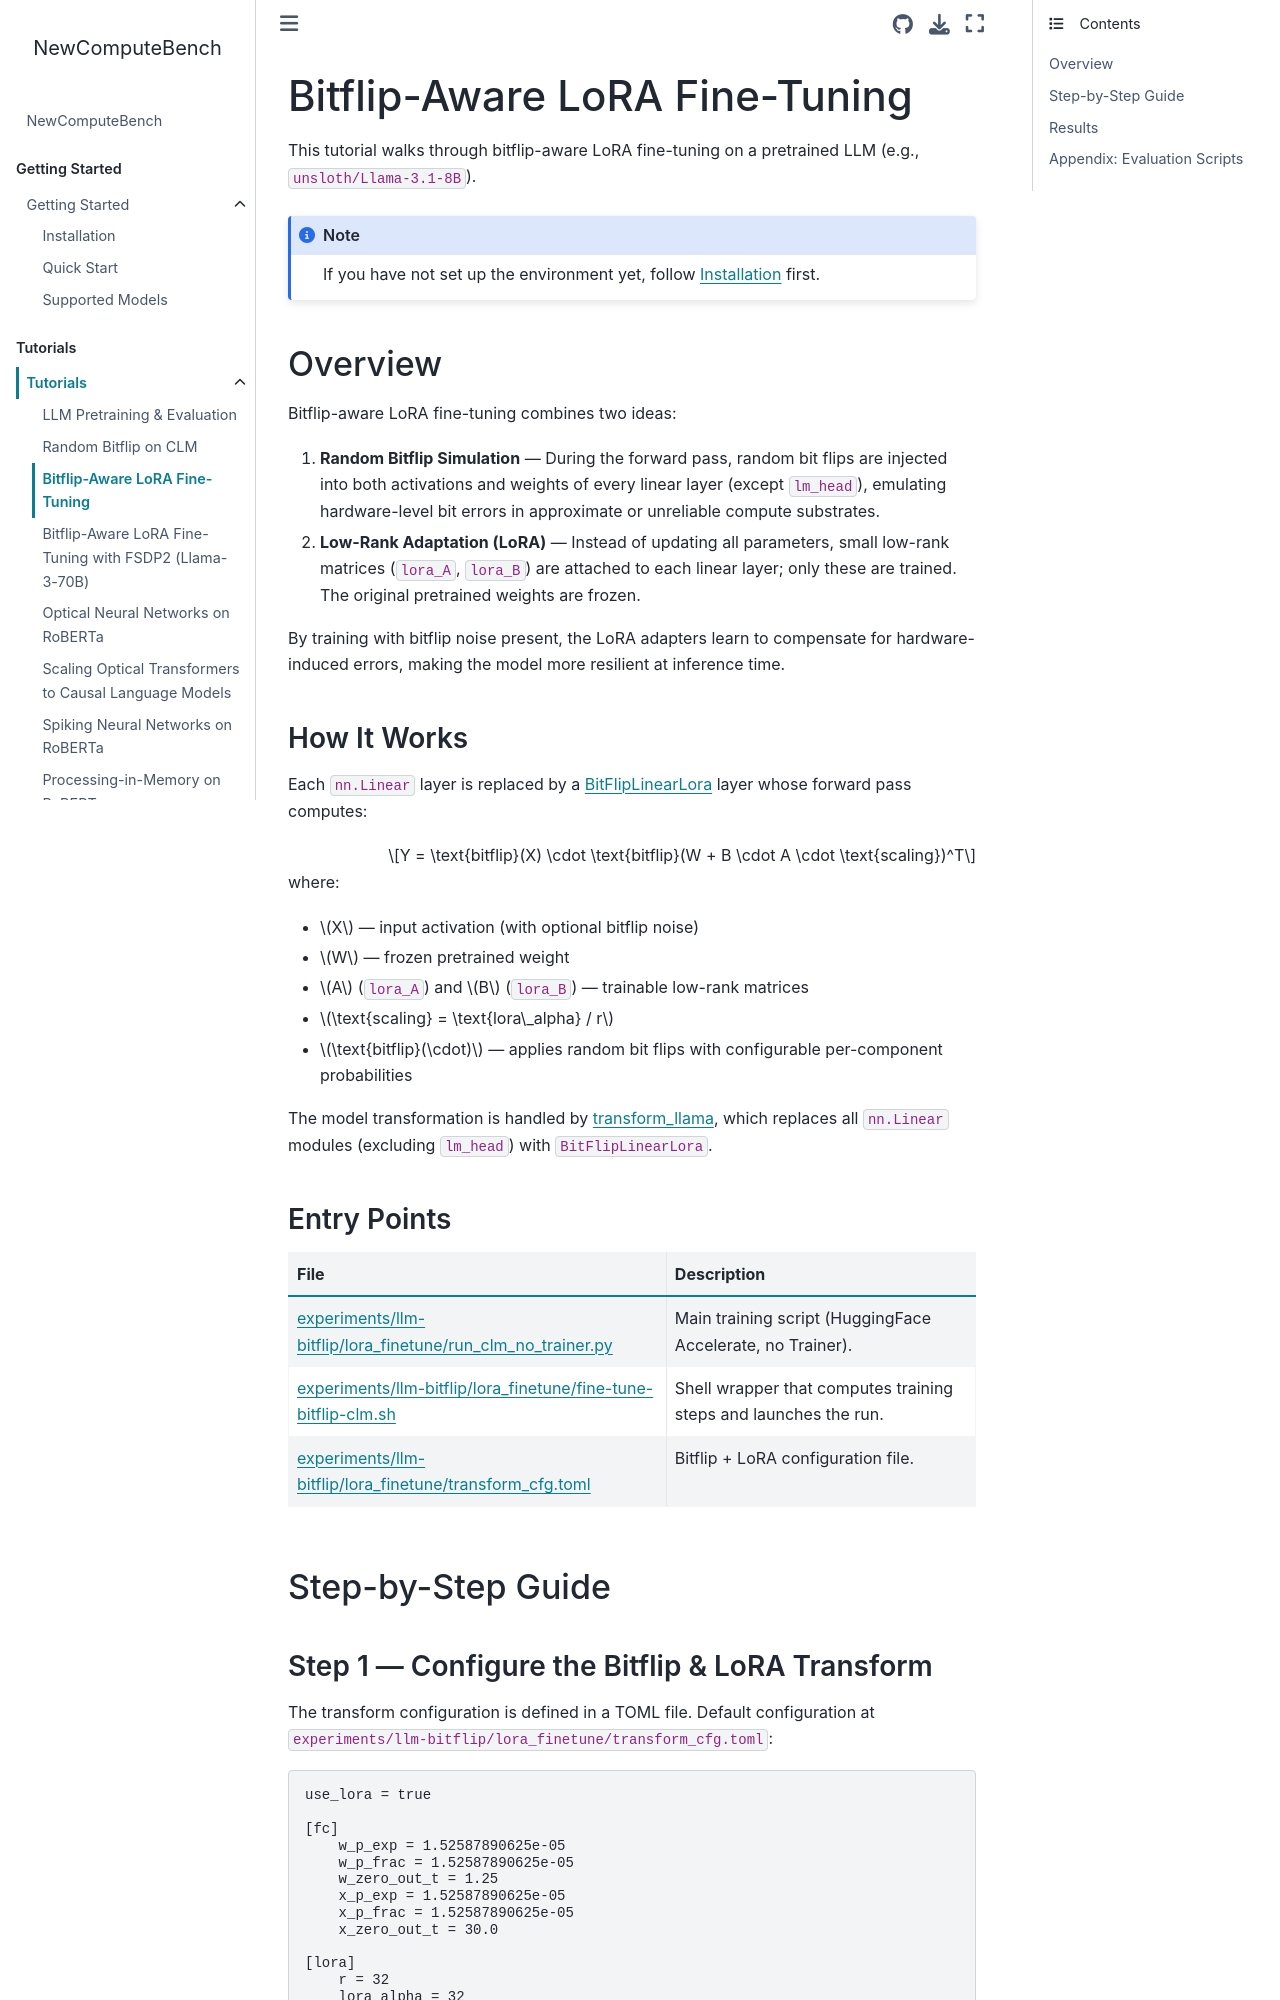

repository: AICrossSim/NewComputeBench · page: modules/tutorials/simulations/bitflip_lora.html · generator: sphinx

Bitflip-Aware LoRA Fine-Tuning
==============================

This tutorial walks through bitflip-aware LoRA fine-tuning on a pretrained LLM
(e.g., ``unsloth/Llama-3.1-8B``).

.. note::

   If you have not set up the environment yet, follow :doc:`../../getting_started/installation` first.


Overview
--------

Bitflip-aware LoRA fine-tuning combines two ideas:

1. **Random Bitflip Simulation** — During the forward pass, random bit flips are injected
   into both activations and weights of every linear layer (except ``lm_head``), emulating
   hardware-level bit errors in approximate or unreliable compute substrates.
2. **Low-Rank Adaptation (LoRA)** — Instead of updating all parameters, small low-rank
   matrices (``lora_A``, ``lora_B``) are attached to each linear layer; only these are
   trained. The original pretrained weights are frozen.

By training with bitflip noise present, the LoRA adapters learn to compensate for
hardware-induced errors, making the model more resilient at inference time.

How It Works
~~~~~~~~~~~~

Each ``nn.Linear`` layer is replaced by a
`BitFlipLinearLora <https://github.com/AICrossSim/NewComputeBench/blob/master/src/aixsim_models/bitflip/fine_tune/bitflip_lora.py>`_
layer whose forward pass computes:

.. math::

   Y = \text{bitflip}(X) \cdot \text{bitflip}(W + B \cdot A \cdot \text{scaling})^T

where:

- :math:`X` — input activation (with optional bitflip noise)
- :math:`W` — frozen pretrained weight
- :math:`A` (``lora_A``) and :math:`B` (``lora_B``) — trainable low-rank matrices
- :math:`\text{scaling} = \text{lora\_alpha} / r`
- :math:`\text{bitflip}(\cdot)` — applies random bit flips with configurable per-component probabilities

The model transformation is handled by
`transform_llama <https://github.com/AICrossSim/NewComputeBench/blob/master/src/aixsim_models/bitflip/fine_tune/bitflip_llama.py>`_,
which replaces all ``nn.Linear`` modules (excluding ``lm_head``) with ``BitFlipLinearLora``.

Entry Points
~~~~~~~~~~~~

.. list-table::
   :header-rows: 1
   :widths: 55 45

   * - File
     - Description
   * - `experiments/llm-bitflip/lora_finetune/run_clm_no_trainer.py <https://github.com/AICrossSim/NewComputeBench/blob/master/experiments/llm-bitflip/lora_finetune/run_clm_no_trainer.py>`_
     - Main training script (HuggingFace Accelerate, no Trainer).
   * - `experiments/llm-bitflip/lora_finetune/fine-tune-bitflip-clm.sh <https://github.com/AICrossSim/NewComputeBench/blob/master/experiments/llm-bitflip/lora_finetune/fine-tune-bitflip-clm.sh>`_
     - Shell wrapper that computes training steps and launches the run.
   * - `experiments/llm-bitflip/lora_finetune/transform_cfg.toml <https://github.com/AICrossSim/NewComputeBench/blob/master/experiments/llm-bitflip/lora_finetune/transform_cfg.toml>`_
     - Bitflip + LoRA configuration file.


Step-by-Step Guide
------------------
